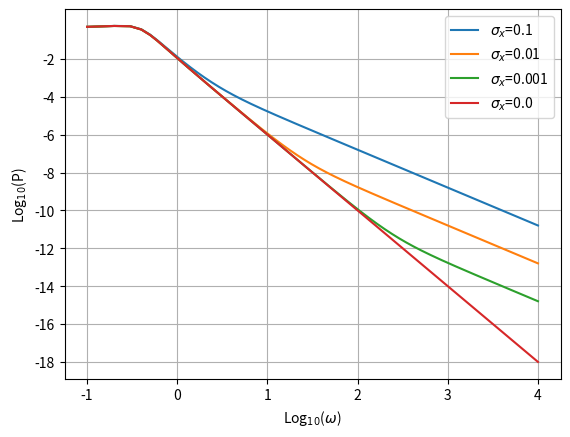

Source code (Python):
# [redacted]

# import sys
# sys.path.insert(0,'/content/Aperiodic-Exponent-Model')

import numpy as np
import scipy.io as io
import matplotlib.pyplot as plt
from   matplotlib.backends.backend_pdf import PdfPages

noise = {"x":[],                           # Set the prey noise,
         "y":1  }                          # ... and the predator noise.
params= {"alpha":0.25,                     # Set the parameters.
         "gamma":0.6}

def S11_analytic(omega, noise_x):          # Compute spectrum of predator-prey model using analytic result.
    a = -params["alpha"]/params["gamma"]
    b = -params["alpha"]
    c = 1-params["alpha"]/params["gamma"]
    d = 0
    B11 = noise_x
    B12 = 0
    B21 = 0
    B22 = noise["y"]                       # See manuscript Appendix, Equation (A3)
    S11 = (0.0625 + B11**2 * omega**2) / (2*np.pi*(0.0212674 - 0.118056*omega**2 + omega**4))
    return S11
                                           # Plot the spectrum for different prey noise.
omega = np.arange(0.1,10000,0.1); f = 2*np.pi*omega;
S11 = S11_analytic(omega,0.1);   l1 = plt.plot(np.log10(omega), np.log10(S11), label="$\sigma_x$=0.1")
S11 = S11_analytic(omega,0.01);  l2 = plt.plot(np.log10(omega), np.log10(S11), label="$\sigma_x$=0.01")
S11 = S11_analytic(omega,0.001); l3 = plt.plot(np.log10(omega), np.log10(S11), label="$\sigma_x$=0.001")
S11 = S11_analytic(omega,0.0);   l4 = plt.plot(np.log10(omega), np.log10(S11), label="$\sigma_x$=0.0")
plt.xlabel("Log$_{10}$($\omega$)")
plt.ylabel("Log$_{10}$(P)")
plt.yticks(np.arange(-18, 0, 2))
plt.grid("on")
plt.legend();

#plt.savefig("./PDFs/Figure-5.pdf", bbox_inches='tight')